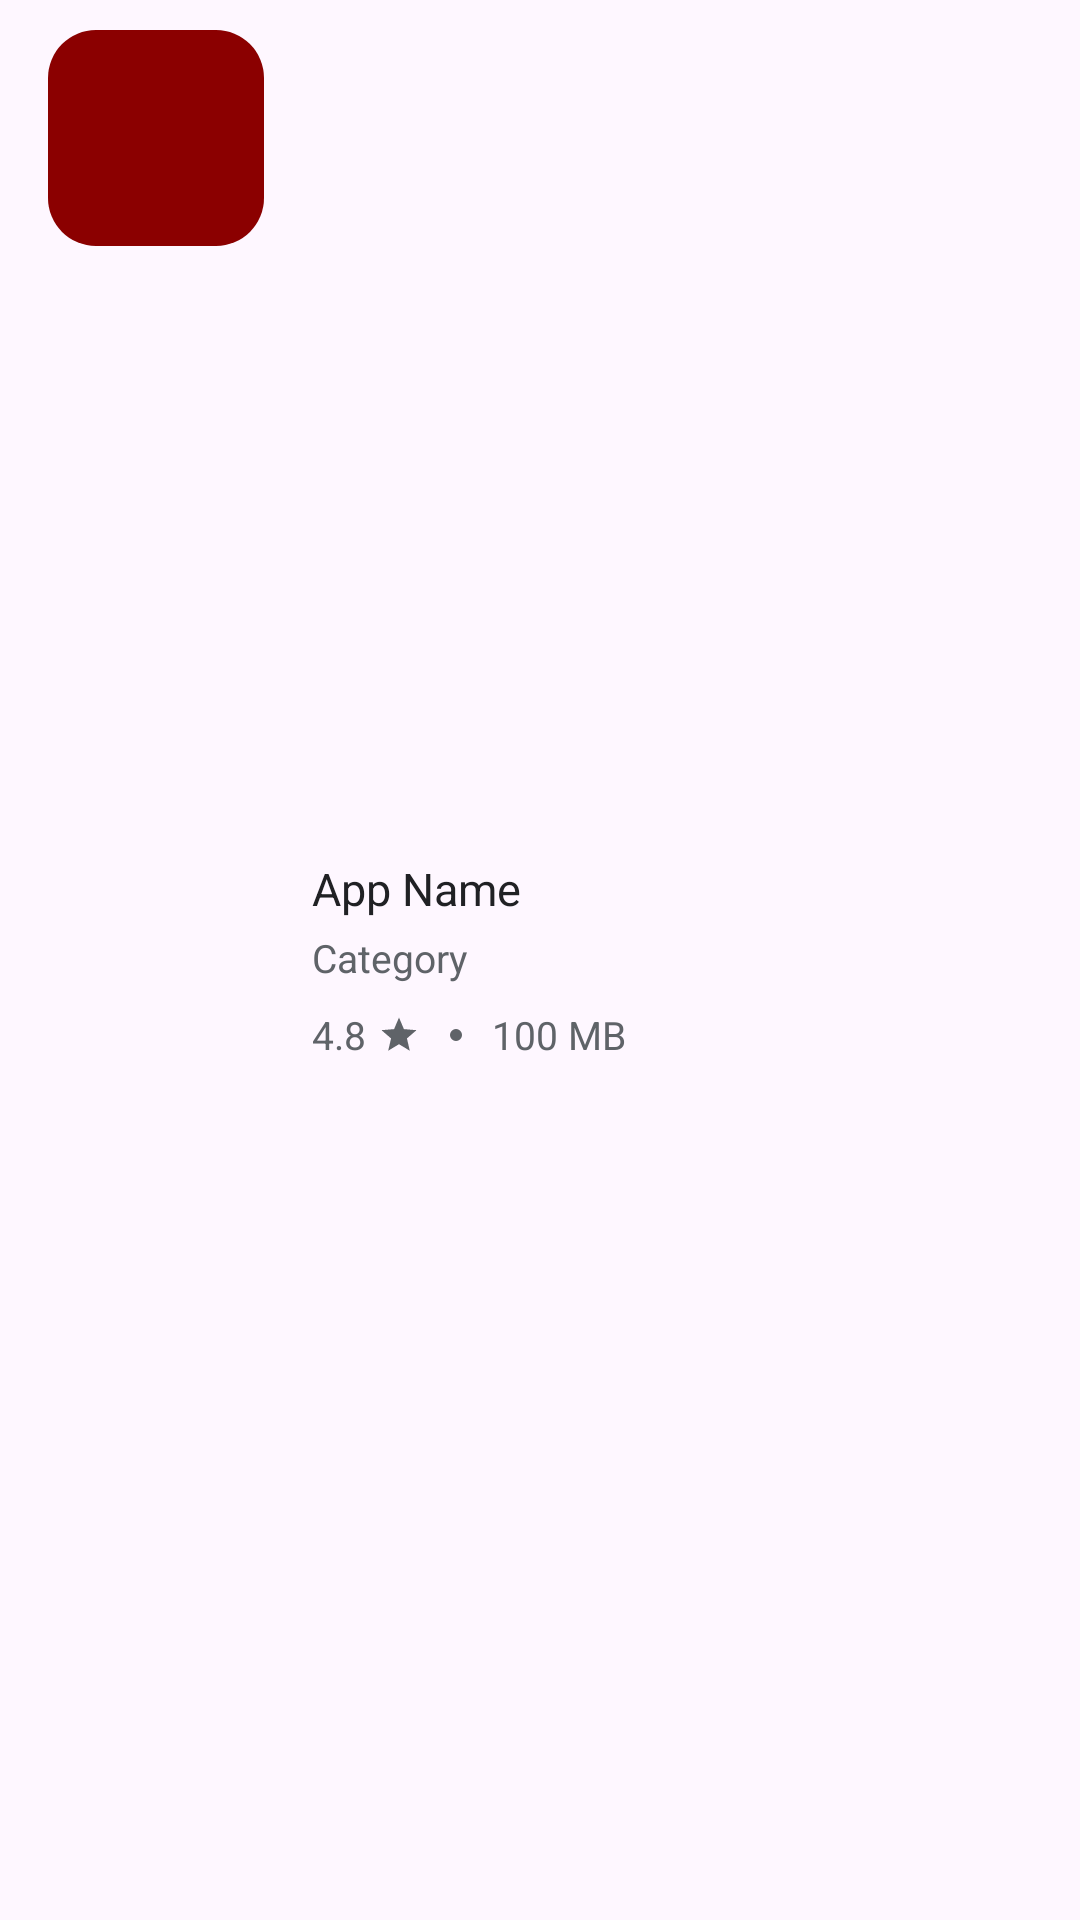

Produce the Android XML layout that renders to this screen, including the resource entries it uses.
<!-- AndroidManifest.xml: application theme Theme.Bai3 -->
<!-- res/layout/layout_app_vertical_item.xml -->
<?xml version="1.0" encoding="utf-8"?>
<LinearLayout xmlns:android="http://schemas.android.com/apk/res/android"
    xmlns:app="http://schemas.android.com/apk/res-auto"
    android:layout_width="match_parent"
    android:layout_height="wrap_content"
    android:orientation="horizontal"
    android:paddingStart="16dp"
    android:paddingEnd="16dp"
    android:paddingTop="10dp"
    android:paddingBottom="10dp"
    android:background="?attr/selectableItemBackground"
    android:clickable="true"
    android:focusable="true">

    
    <ImageView
        android:id="@+id/verticalAppIcon"
        android:layout_width="72dp"
        android:layout_height="72dp"
        android:src="@drawable/ic_game1"
        android:scaleType="centerCrop"
        android:background="@drawable/app_icon_bg" />

    
    <LinearLayout
        android:layout_width="0dp"
        android:layout_height="wrap_content"
        android:layout_weight="1"
        android:layout_marginStart="16dp"
        android:layout_gravity="center_vertical"
        android:orientation="vertical">

        
        <TextView
            android:id="@+id/verticalAppName"
            android:layout_width="match_parent"
            android:layout_height="wrap_content"
            android:text="App Name"
            android:textSize="15sp"
            android:textColor="#202124"
            android:textStyle="normal"
            android:maxLines="1"
            android:ellipsize="end" />

        
        <TextView
            android:id="@+id/verticalAppCategory"
            android:layout_width="match_parent"
            android:layout_height="wrap_content"
            android:text="Category"
            android:textSize="13sp"
            android:textColor="#5F6368"
            android:maxLines="1"
            android:ellipsize="end"
            android:layout_marginTop="4dp" />

        
        <LinearLayout
            android:layout_width="wrap_content"
            android:layout_height="wrap_content"
            android:orientation="horizontal"
            android:gravity="center_vertical"
            android:layout_marginTop="8dp">

            <TextView
                android:id="@+id/verticalAppRating"
                android:layout_width="wrap_content"
                android:layout_height="wrap_content"
                android:text="4.8"
                android:textSize="13sp"
                android:textColor="#5F6368" />

            <ImageView
                android:layout_width="14dp"
                android:layout_height="18dp"
                android:layout_marginStart="4dp"
                android:src="@drawable/ic_star"
                app:tint="#5F6368" />

            <View
                android:layout_width="4dp"
                android:layout_height="4dp"
                android:background="@drawable/dot"
                android:layout_marginStart="10dp"
                android:layout_marginEnd="10dp"/>

            <TextView
                android:id="@+id/verticalAppSize"
                android:layout_width="wrap_content"
                android:layout_height="wrap_content"
                android:text="100 MB"
                android:textSize="13sp"
                android:textColor="#5F6368"/>
        </LinearLayout>
    </LinearLayout>

</LinearLayout>
<!-- resources referenced by this layout -->
<resources>
  <!-- drawable app_icon_bg (drawable) -->
  <?xml version="1.0" encoding="utf-8"?>
  <shape xmlns:android="http://schemas.android.com/apk/res/android"
      android:shape="rectangle">
      <corners android:radius="16dp" />
      <solid android:color="#E8EAED" />
  </shape>
  <!-- drawable dot (drawable) -->
  <?xml version="1.0" encoding="utf-8"?>
  <shape xmlns:android="http://schemas.android.com/apk/res/android"
      android:shape="oval">
      <solid android:color="#5F6368" />
      <size
          android:width="4dp"
          android:height="4dp" />
  </shape>
  <!-- drawable ic_game1 (drawable) -->
  <?xml version="1.0" encoding="utf-8"?>
  <shape xmlns:android="http://schemas.android.com/apk/res/android"
      android:shape="rectangle">
      <corners android:radius="16dp" />
      <solid android:color="#8B0000" />
  </shape>
  <!-- drawable ic_star (drawable) -->
  <?xml version="1.0" encoding="utf-8"?>
  <vector xmlns:android="http://schemas.android.com/apk/res/android"
      android:width="24dp"
      android:height="24dp"
      android:viewportWidth="24"
      android:viewportHeight="24">
      <path
          android:fillColor="#5F6368"
          android:pathData="M12,17.27L18.18,21l-1.64,-7.03L22,9.24l-7.19,-0.61L12,2L9.19,8.63L2,9.24l5.46,4.73L5.82,21z"/>
  </vector>
  <style name="Theme.Bai3" parent="Base.Theme.Bai3" />
  <style name="Base.Theme.Bai3" parent="Theme.Material3.DayNight.NoActionBar">
          <item name="colorPrimary">@color/google_blue</item>
          <item name="colorPrimaryVariant">@color/google_blue</item>
          <item name="colorOnPrimary">@color/white</item>
          <item name="colorSecondary">@color/google_green</item>
          <item name="colorSecondaryVariant">@color/google_green</item>
          <item name="colorOnSecondary">@color/white</item>
          <item name="android:statusBarColor">@color/white</item>
          <item name="android:windowLightStatusBar">true</item>
      </style>
  <color name="google_blue">#1A73E8</color>
  <color name="white">#FFFFFFFF</color>
  <color name="google_green">#34A853</color>
</resources>
